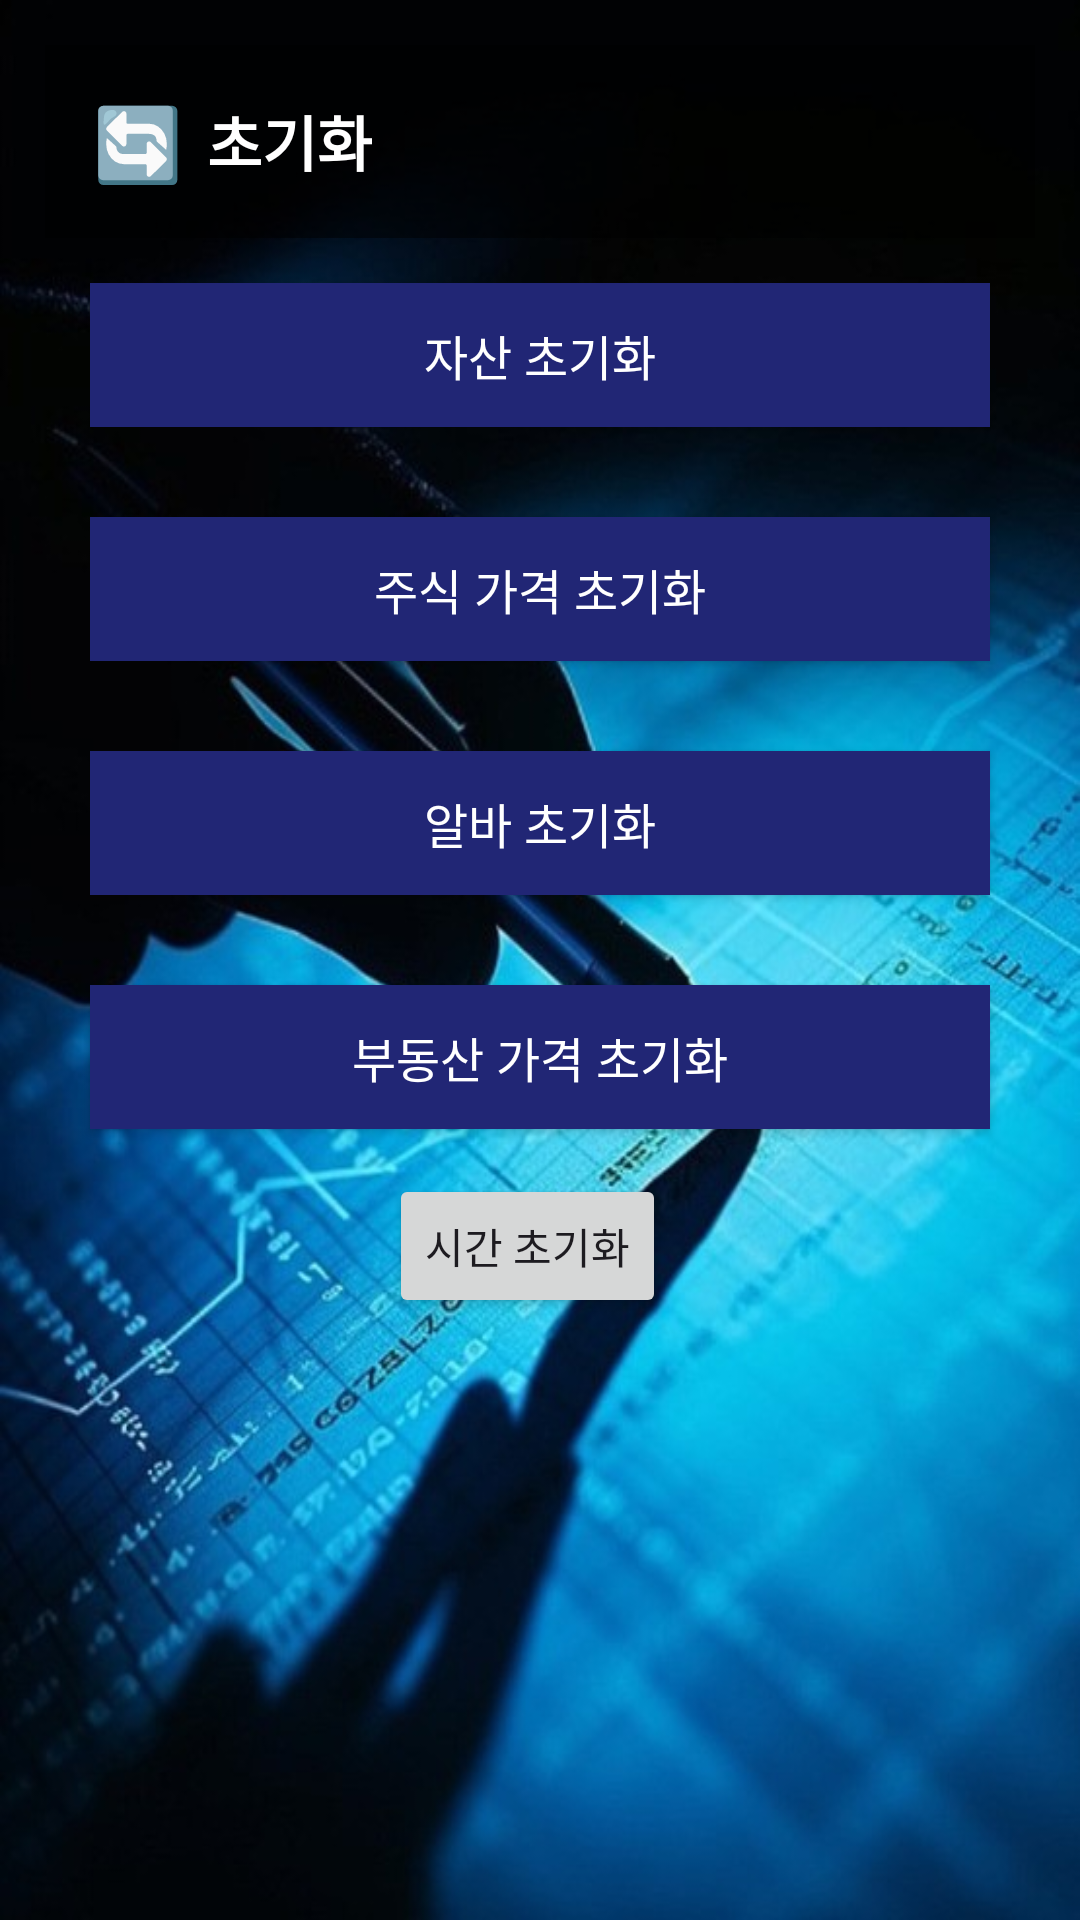

Produce the Android XML layout that renders to this screen, including the resource entries it uses.
<!-- AndroidManifest.xml: application theme Theme.P20 -->
<!-- res/layout/fragment_info.xml -->
<?xml version="1.0" encoding="utf-8"?>
<LinearLayout xmlns:android="http://schemas.android.com/apk/res/android"
    android:layout_width="match_parent"
    android:layout_height="match_parent"
    android:orientation="vertical"
    android:background="@drawable/info6"
    android:padding="15dp">

    
    <LinearLayout
        android:layout_width="match_parent"
        android:layout_height="wrap_content"
        android:orientation="horizontal"
        android:padding="16dp"
        android:gravity="center_vertical"
        android:background="#80000000">

        
        <TextView
            android:layout_width="wrap_content"
            android:layout_height="wrap_content"
            android:text="🔄"
            android:textSize="24sp"
            android:layout_marginEnd="8dp"/>

        
        <TextView
            android:layout_width="wrap_content"
            android:layout_height="wrap_content"
            android:text="초기화"
            android:textSize="20sp"
            android:textStyle="bold"
            android:textColor="@android:color/white"/>
    </LinearLayout>

    
    <Button
        android:id="@+id/resetAssetButton"
        android:layout_width="match_parent"
        android:layout_height="wrap_content"
        android:textSize="16sp"
        android:text="자산 초기화"
        android:layout_margin="15dp"
        android:background="@drawable/button_selector"
        android:textColor="@android:color/white" />

    
    <Button
        android:id="@+id/resetStockButton"
        android:layout_width="match_parent"
        android:layout_height="wrap_content"
        android:textSize="16sp"
        android:text="주식 가격 초기화"
        android:layout_margin="15dp"
        android:background="@drawable/button_selector"
        android:textColor="@android:color/white" />

    
    <Button
        android:id="@+id/resetAlbaButton"
        android:layout_width="match_parent"
        android:layout_height="wrap_content"
        android:textSize="16sp"
        android:text="알바 초기화"
        android:layout_margin="15dp"
        android:background="@drawable/button_selector"
        android:textColor="@android:color/white" />

    
    <Button
        android:id="@+id/resetRealEstateButton"
        android:layout_width="match_parent"
        android:layout_height="wrap_content"
        android:textSize="16sp"
        android:text="부동산 가격 초기화"
        android:layout_margin="15dp"
        android:background="@drawable/button_selector"
        android:textColor="@android:color/white" />

    
    <LinearLayout
        android:layout_width="match_parent"
        android:layout_height="wrap_content"
        android:orientation="horizontal"
        android:gravity="center"
        android:layout_marginBottom="16dp">

        
        <Button
            android:id="@+id/resetTimeButton"
            android:layout_width="wrap_content"
            android:layout_height="wrap_content"
            android:layout_marginEnd="8dp"
            android:text="시간 초기화"/>

    </LinearLayout>

</LinearLayout>
<!-- resources referenced by this layout -->
<resources>
  <!-- drawable button_selector (drawable) -->
  <selector xmlns:android="http://schemas.android.com/apk/res/android">
      <item android:state_pressed="true" android:drawable="@color/button_pressed"/>
      <item android:drawable="@color/button_color"/>
  </selector>
  <!-- drawable info6: png bitmap (drawable, 651441 bytes) -->
  <style name="Theme.P20" parent="Theme.Material3.DayNight.NoActionBar">
          <item name="colorPrimary">@color/button_color</item>
          <item name="colorOnPrimary">@color/white</item>
          <item name="materialButtonStyle">@style/MyButton</item>
  
          
          <item name="shapeAppearanceSmallComponent">@style/NoRoundShape</item>
          <item name="shapeAppearanceMediumComponent">@style/NoRoundShape</item>
          <item name="shapeAppearanceLargeComponent">@style/NoRoundShape</item>
      </style>
  <color name="button_pressed">#00BCD4</color>
  <color name="button_color">#212675</color>
  <color name="white">#FFFFFFFF</color>
  <style name="MyButton" parent="Widget.Material3.Button">
          <item name="android:minHeight">48dp</item>
          <item name="android:padding">8dp</item>
          <item name="android:includeFontPadding">false</item>
          <item name="android:letterSpacing">0</item>
          <item name="android:lineSpacingExtra">0dp</item>
          <item name="shapeAppearance">@style/NoRoundShape</item>
  
      </style>
  <style name="NoRoundShape" parent="ShapeAppearance.Material3.SmallComponent">
          <item name="cornerSize">8dp</item>
      </style>
</resources>
